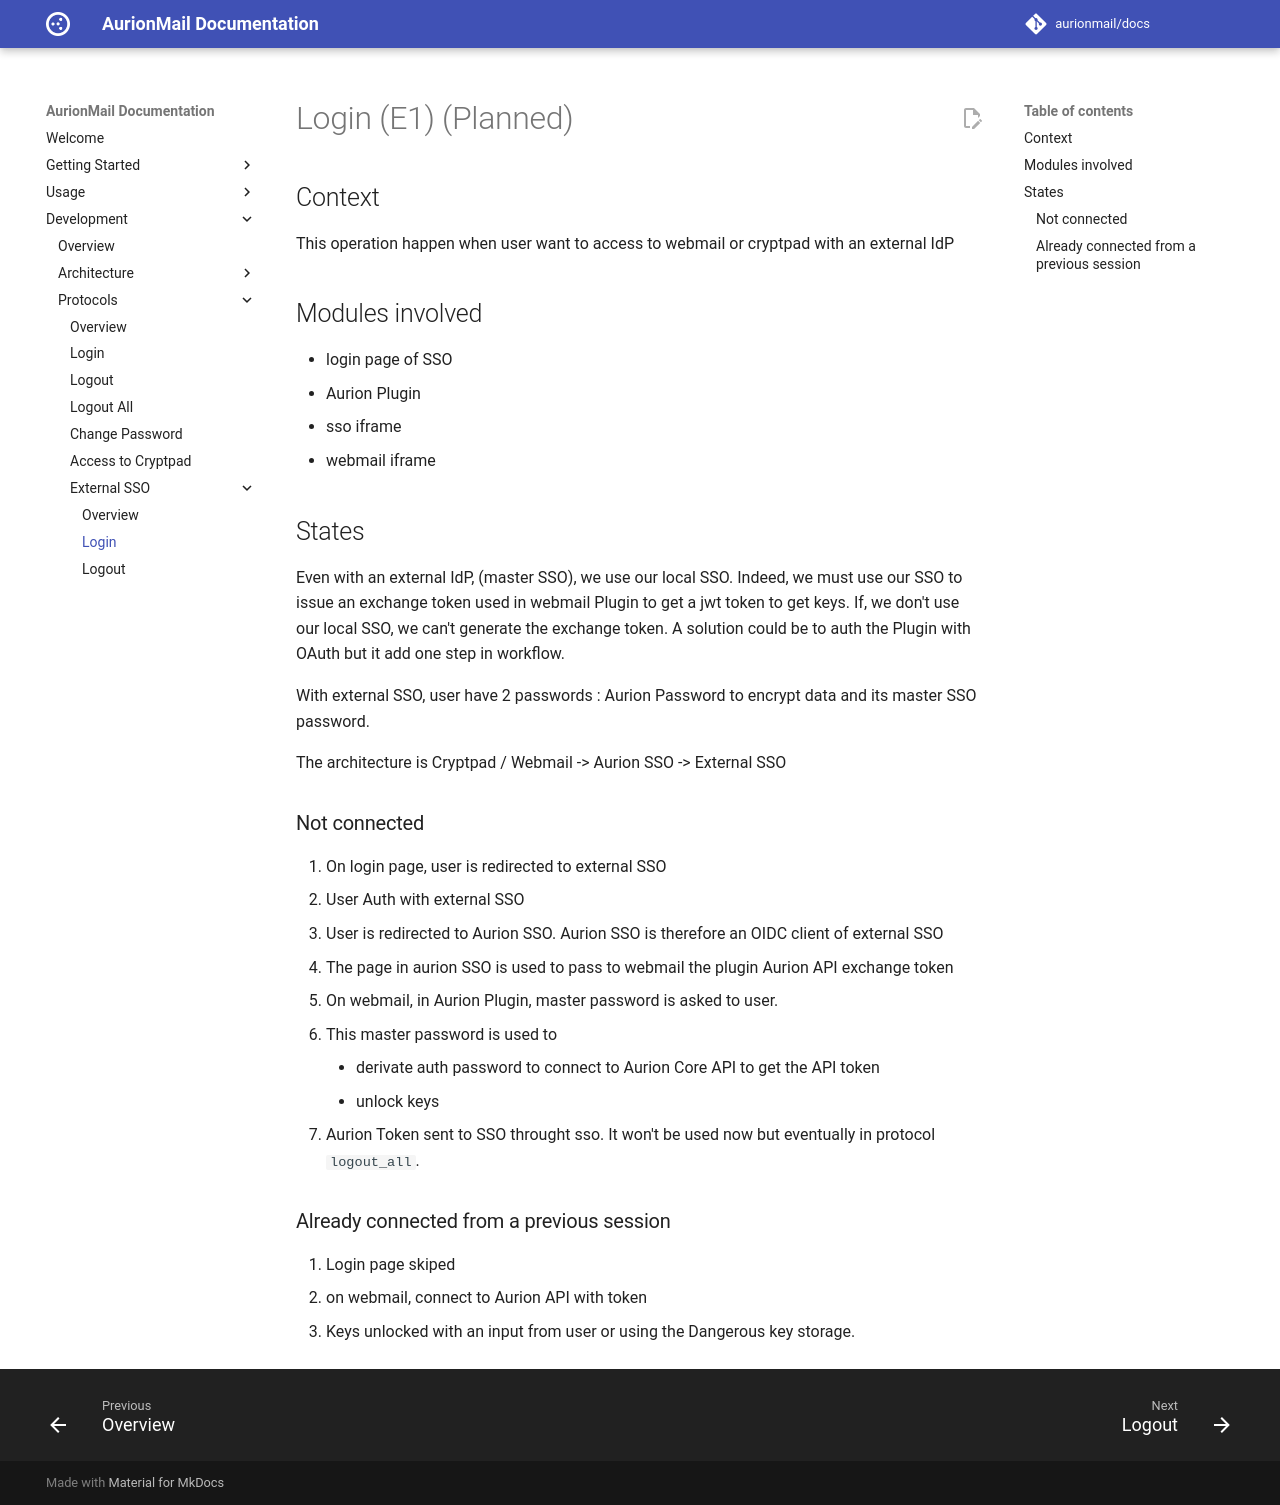

repository: AurionMail/docs · page: development/protocols/external_sso/login/index.html · generator: mkdocs

# Login (E1) (Planned)
## Context
This operation happen when user want to access to webmail or cryptpad with an external IdP
## Modules involved
- login page of SSO
- Aurion Plugin
- sso iframe
- webmail iframe
## States
Even with an external IdP, (master SSO), we use our local SSO. Indeed, we must use our SSO to issue an exchange token used in webmail Plugin to get a jwt token to get keys. If, we don't use our local SSO, we can't generate the exchange token. A solution could be to auth the Plugin with OAuth but it add one step in workflow.

With external SSO, user have 2 passwords : Aurion Password to encrypt data and its master SSO password.

The architecture is Cryptpad / Webmail -> Aurion SSO -> External SSO
### Not connected
1. On login page, user is redirected to external SSO
2. User Auth with external SSO
3. User is redirected to Aurion SSO. Aurion SSO is therefore an OIDC client of external SSO
4. The page in aurion SSO is used to pass to webmail the plugin Aurion API exchange token
5. On webmail, in Aurion Plugin, master password is asked to user.
6. This master password is used to
    - derivate auth password to connect to Aurion Core API to get the API token
    - unlock keys
7. Aurion Token sent to SSO throught sso. It won't be used now but eventually in protocol `logout_all`.
### Already connected from a previous session
1. Login page skiped
2. on webmail, connect to Aurion API with token
3. Keys unlocked with an input from user or using the Dangerous key storage.
